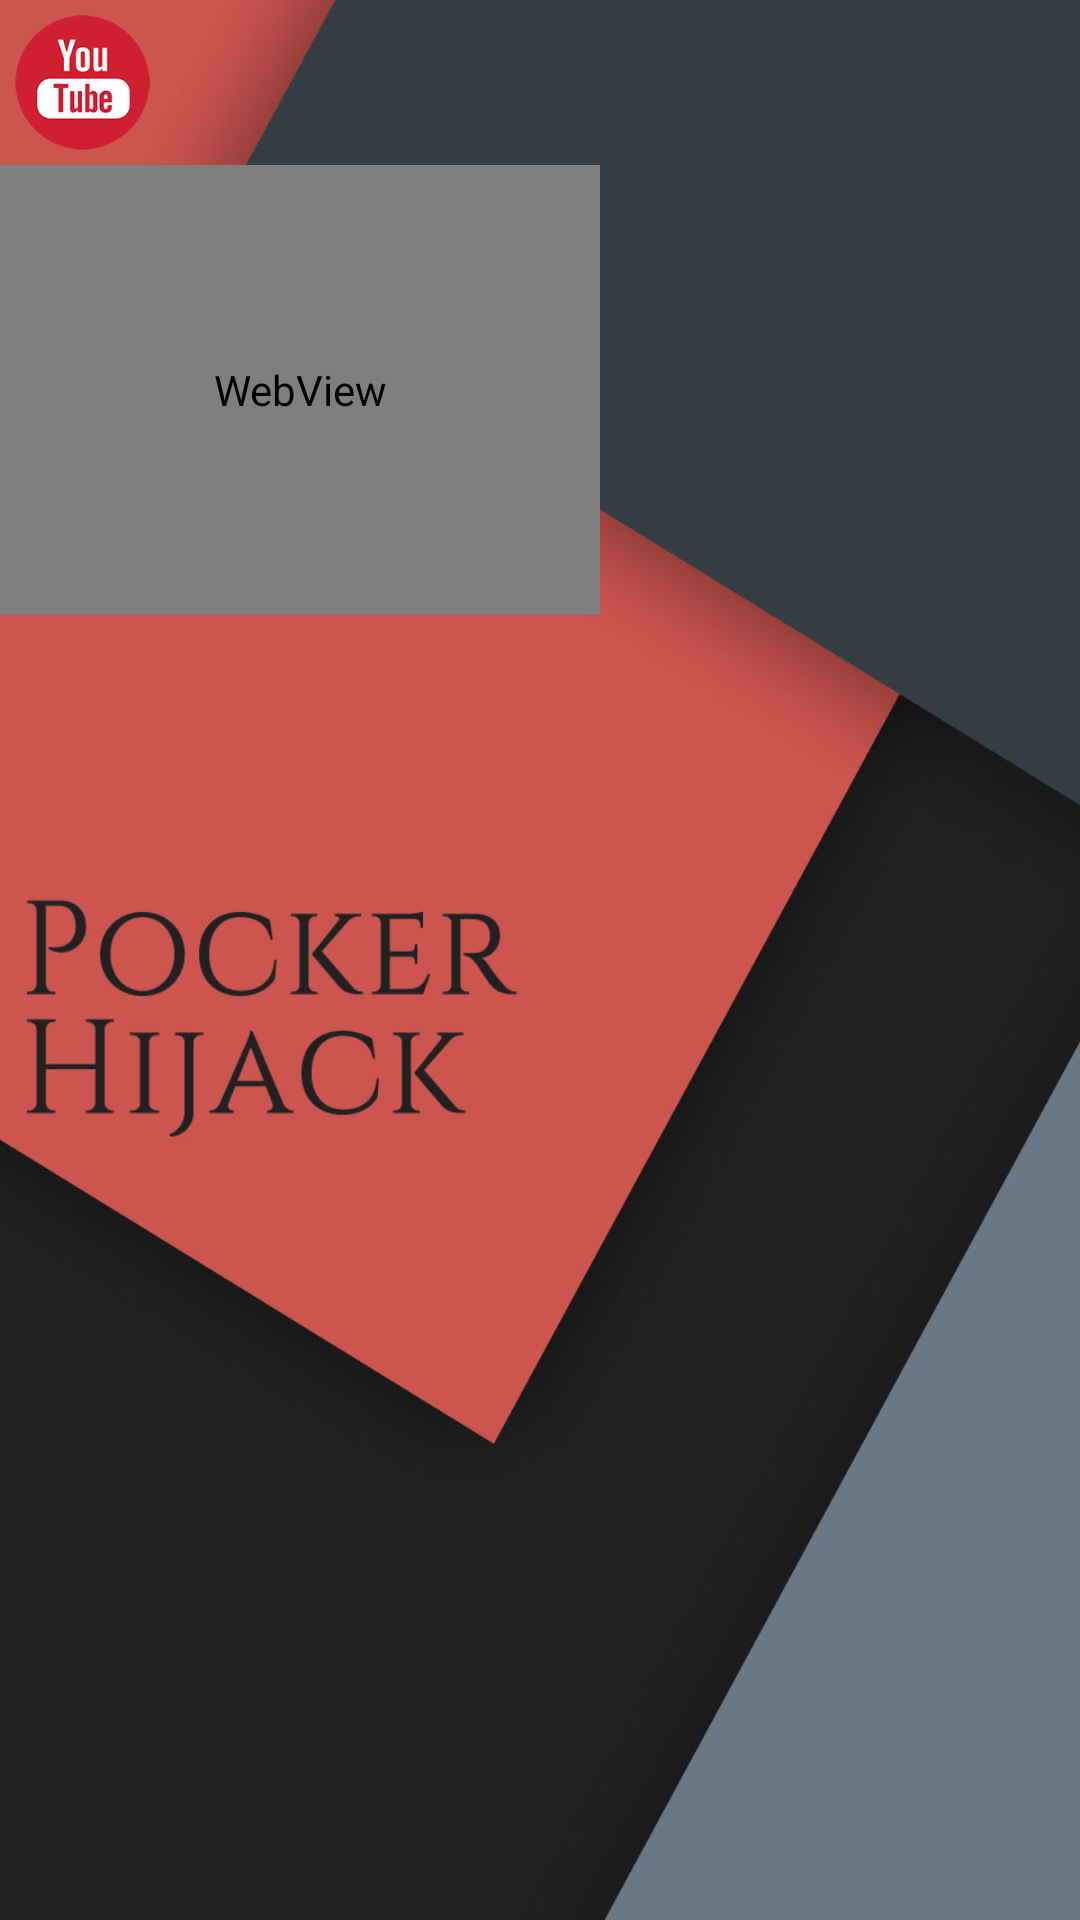

Write the Android layout XML for this screen, with the resource values it uses.
<!-- AndroidManifest.xml: application theme AppTheme -->
<!-- res/layout/video_float_window.xml -->
<?xml version="1.0" encoding="utf-8"?>
<LinearLayout xmlns:android="http://schemas.android.com/apk/res/android"
    android:layout_width="match_parent"
    android:layout_height="match_parent"
    android:background="@android:color/transparent"
    android:orientation="vertical">

    <ImageButton
        android:padding="5dp"
        android:background="@android:color/transparent"
        android:src="@drawable/move_button"
        android:scaleType="fitCenter"
        android:layout_width="55dp"
        android:layout_height="55dp" />

    <WebView
        android:id="@+id/wv_video"
        android:layout_width="200dp"
        android:layout_height="150dp" />
</LinearLayout>
<!-- resources referenced by this layout -->
<resources>
  <!-- drawable move_button: png bitmap (drawable-hdpi, 4771 bytes) -->
  <style name="AppTheme" parent="Theme.AppCompat.Light.DarkActionBar">
          <item name="android:windowBackground">@drawable/background</item>
  
          
          <item name="colorPrimary">@color/colorPrimary</item>
          <item name="colorPrimaryDark">@color/colorPrimaryDark</item>
          <item name="colorAccent">@color/colorAccent</item>
      </style>
  <!-- drawable background: jpg bitmap (drawable-hdpi, 24647 bytes) -->
  <color name="colorPrimary">#9E9E9E</color>
  <color name="colorPrimaryDark">#616161</color>
  <color name="colorAccent">#FF5252</color>
</resources>
